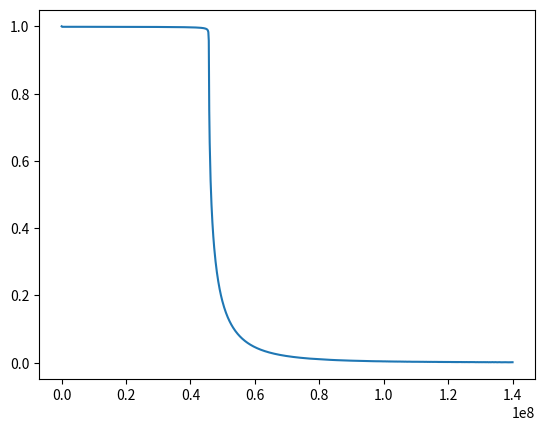

The matplotlib source for this figure:
import numpy as np
import scipy.constants as const
import matplotlib.pyplot as plt

# Konstanten
e = const.e
m_eff = 1*const.m_e
epsilon_0 = const.epsilon_0
N_Dichte = 5.9*10**28
tau = 0.1*10**-12
k = np.linspace(0.1,140*1000*100*10,1000)
c=const.c
d = 530 *10**-6 #dicke si undoped


# [redacted]
omega = c*k
omega_p = np.sqrt(N_Dichte*e**2/(m_eff*epsilon_0))
epsilon = 1-omega_p**2*tau**2/(1+omega**2*tau**2)+1j*omega_p**2*tau/omega/(1+omega**2*tau**2)
N = np.sqrt(epsilon)
#R_Halbraum = np.abs((N - 1)/(N + 1))**2


#Gleichung 1.60 skript
expo = 1j*2*omega*N*d/c
r=(np.exp(expo)-1)*(1-N)/(np.exp(expo)*(1-N)-(1+N))
R_FabryPerot = np.abs(r)**2


plt.plot(k,R_FabryPerot)
plt.show()
